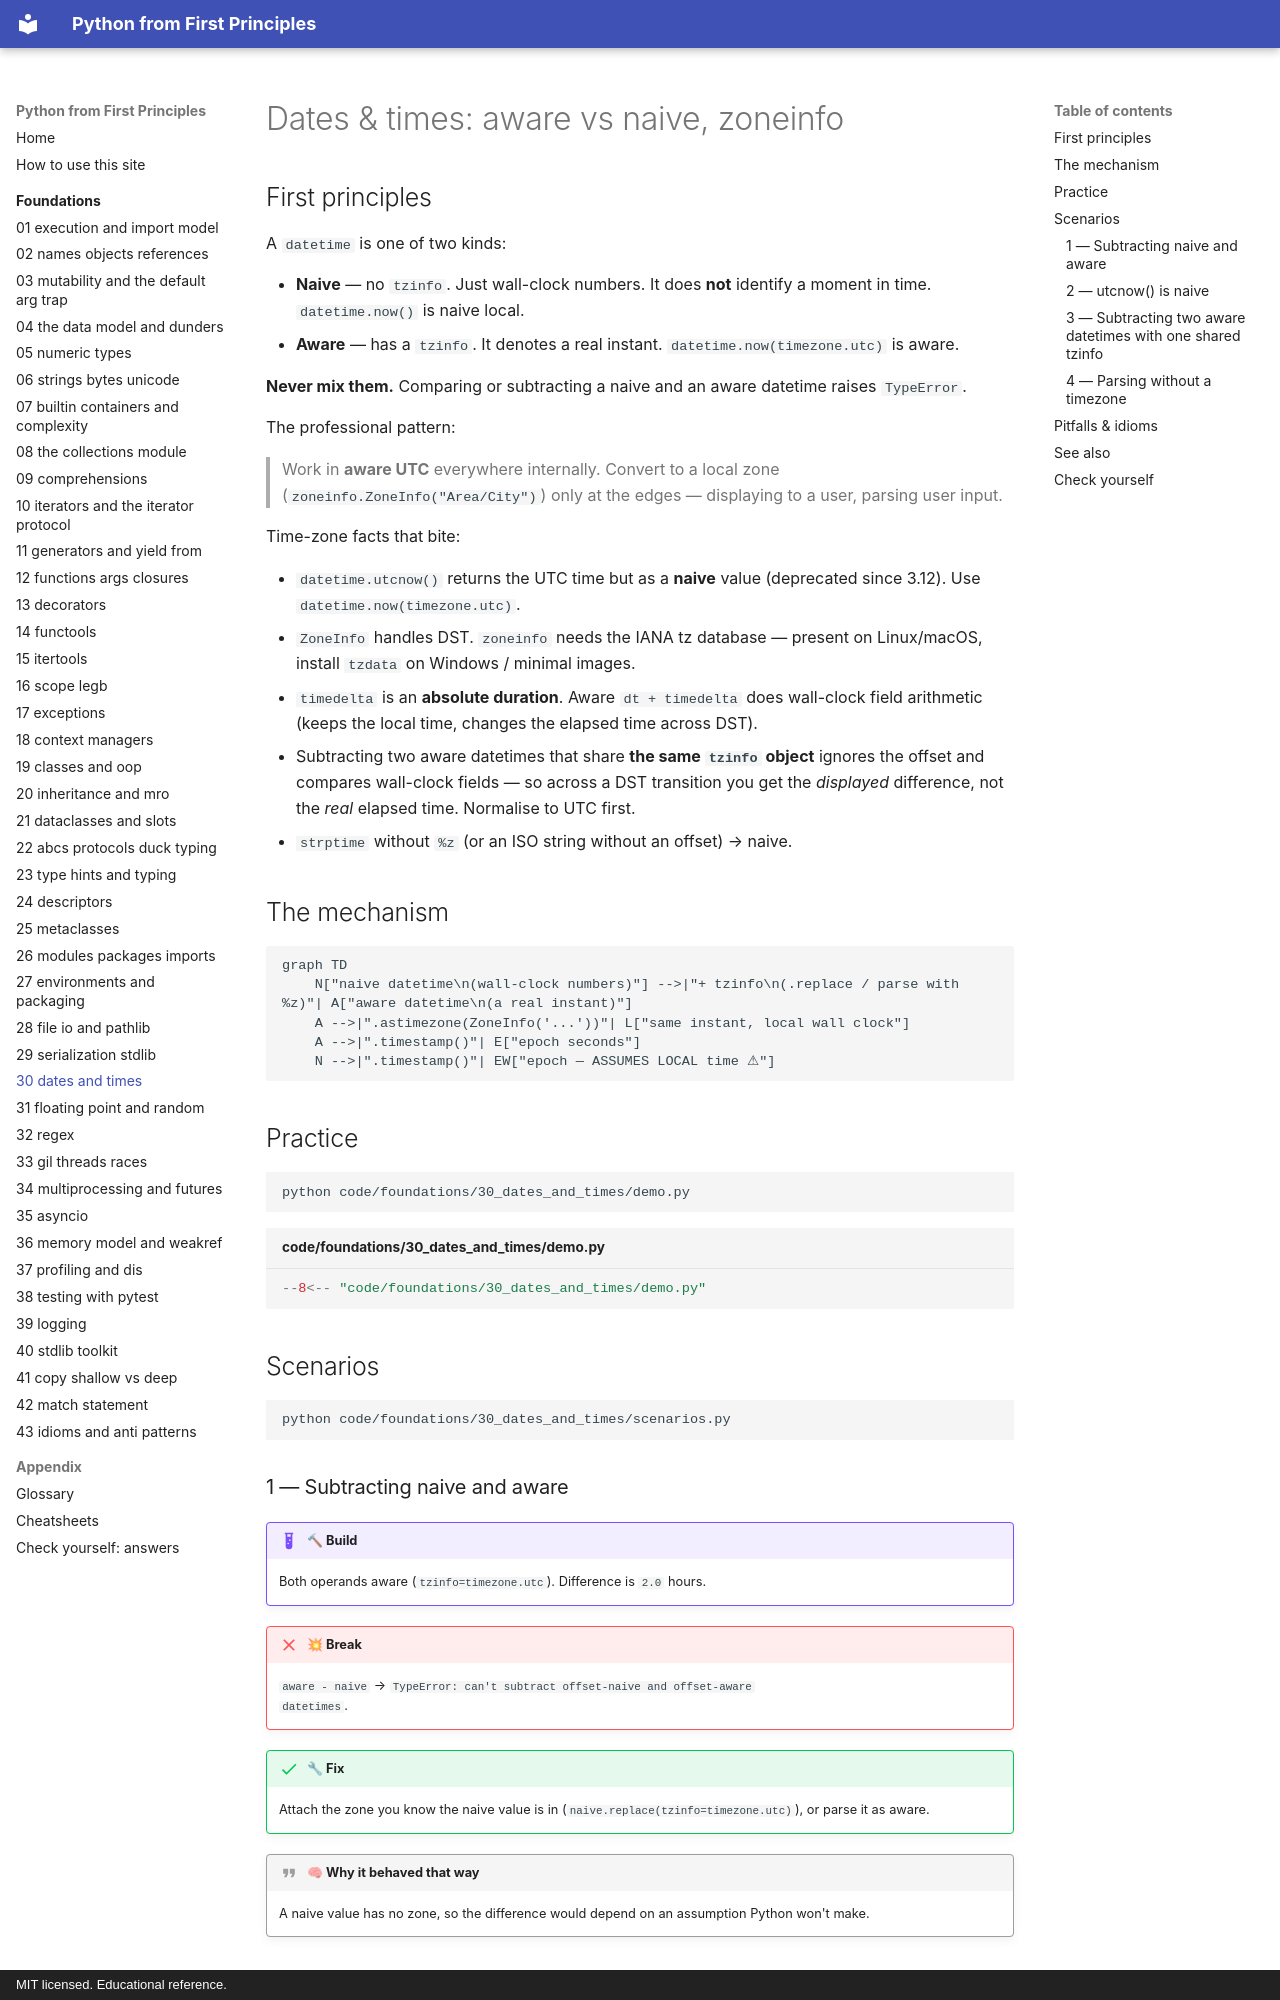

repository: AthreyaRah/python-fp · page: foundations/30-dates-and-times/index.html · generator: mkdocs · copyright: MIT licensed. Educational reference.

<!-- status: authored -->
# Dates & times: aware vs naive, zoneinfo

## First principles

A `datetime` is one of two kinds:

- **Naive** — no `tzinfo`. Just wall-clock numbers. It does **not** identify a
  moment in time. `datetime.now()` is naive local.
- **Aware** — has a `tzinfo`. It denotes a real instant. `datetime.now(timezone.utc)`
  is aware.

**Never mix them.** Comparing or subtracting a naive and an aware datetime raises
`TypeError`.

The professional pattern:

> Work in **aware UTC** everywhere internally. Convert to a local zone
> (`zoneinfo.ZoneInfo("Area/City")`) only at the edges — displaying to a user,
> parsing user input.

Time-zone facts that bite:

- `datetime.utcnow()` returns the UTC time but as a **naive** value (deprecated
  since 3.12). Use `datetime.now(timezone.utc)`.
- `ZoneInfo` handles DST. `zoneinfo` needs the IANA tz database — present on
  Linux/macOS, install `tzdata` on Windows / minimal images.
- `timedelta` is an **absolute duration**. Aware `dt + timedelta` does wall-clock
  field arithmetic (keeps the local time, changes the elapsed time across DST).
- Subtracting two aware datetimes that share **the same `tzinfo` object** ignores
  the offset and compares wall-clock fields — so across a DST transition you get
  the *displayed* difference, not the *real* elapsed time. Normalise to UTC
  first.
- `strptime` without `%z` (or an ISO string without an offset) → naive.

## The mechanism

```mermaid
graph TD
    N["naive datetime\n(wall-clock numbers)"] -->|"+ tzinfo\n(.replace / parse with %z)"| A["aware datetime\n(a real instant)"]
    A -->|".astimezone(ZoneInfo('...'))"| L["same instant, local wall clock"]
    A -->|".timestamp()"| E["epoch seconds"]
    N -->|".timestamp()"| EW["epoch — ASSUMES LOCAL time ⚠"]
```

## Practice

```bash
python code/foundations/30_dates_and_times/demo.py
```

```python title="code/foundations/30_dates_and_times/demo.py"
--8<-- "code/foundations/30_dates_and_times/demo.py"
```

## Scenarios

```bash
python code/foundations/30_dates_and_times/scenarios.py
```

### 1 — Subtracting naive and aware

!!! example "🔨 Build"
    Both operands aware (`tzinfo=timezone.utc`). Difference is `2.0` hours.

!!! failure "💥 Break"
    `aware - naive` → `TypeError: can't subtract offset-naive and offset-aware
    datetimes`.

!!! success "🔧 Fix"
    Attach the zone you know the naive value is in
    (`naive.replace(tzinfo=timezone.utc)`), or parse it as aware.

!!! quote "🧠 Why it behaved that way"
    A naive value has no zone, so the difference would depend on an assumption
    Python won't make.
